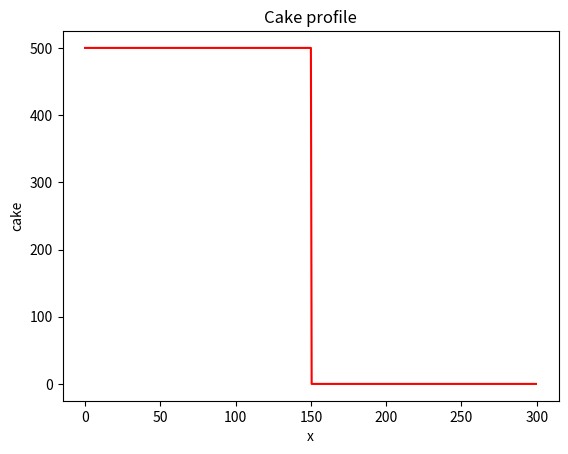
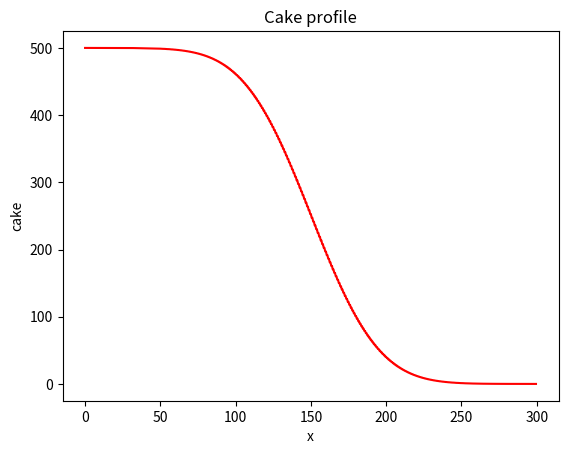

Generate these figures, in order, with matplotlib:
"""This is the model file"""
import numpy as np
import matplotlib.pyplot as plt


def plot_profile(x, cake, color = "r"):
    """Display the cake profile."""
    plt.figure()
    plt.plot(x, cake, "r")
    plt.xlabel("x")
    plt.ylabel("cake")
    plt.title("Cake profile")
    plt.show()

def calculate_stable_time_step(dx, diffusivity):
    """Calculate a stable time step for the model."""
    return 0.5 * dx **2 / diffusivity

D = 100
Lx = 300

dx = 0.5
x = np.arange(start=0, stop=Lx,step=dx)
nx = len(x)

C = np.zeros_like(x)
C_left = 500
C_right = 0
C[x <= Lx/2] = C_left
C[x > Lx/2] = C_right
plot_profile(x,C)

nt = 5000
dt = calculate_stable_time_step(dx,D)

for t in range(0,nt):
    C[1:-1] += D * dt / dx ** 2 * (C[:-2] - 2*C[1:-1] + C[2:])

plot_profile(x,C, color="b")



